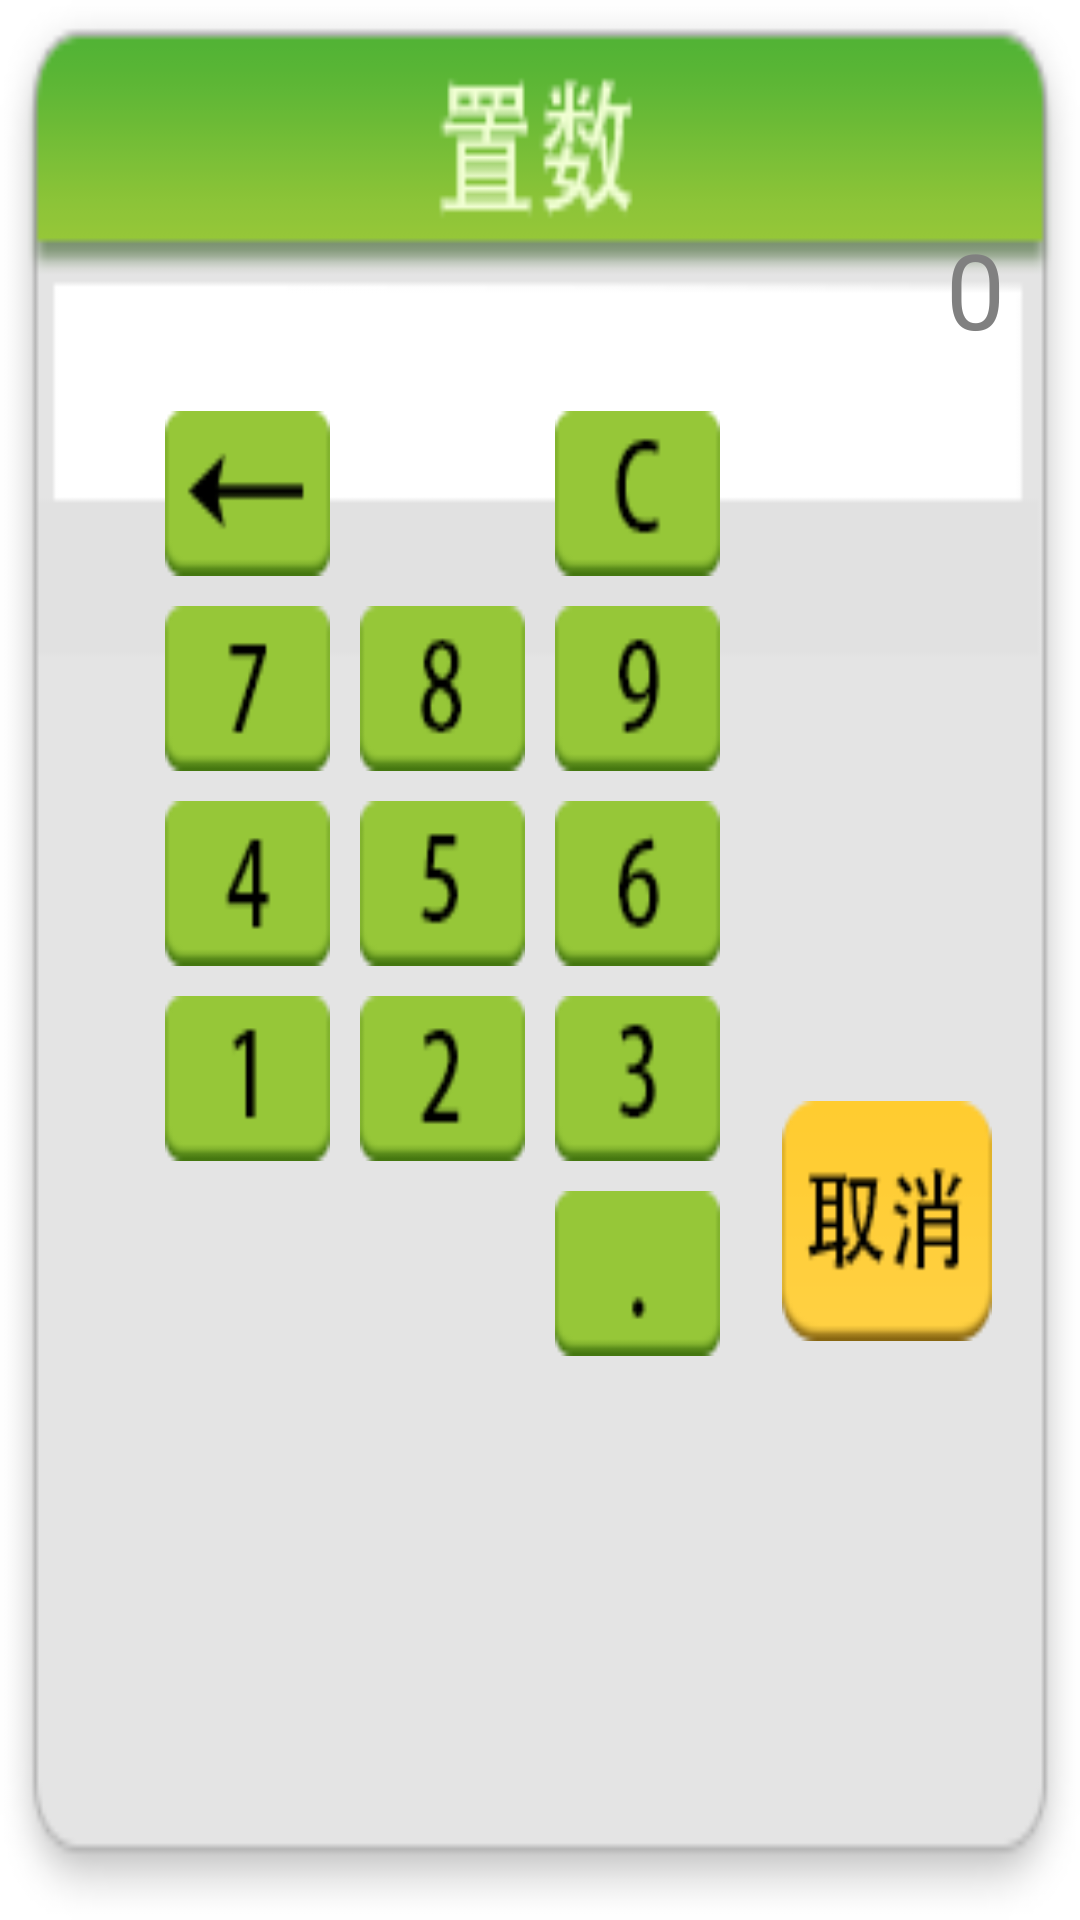

Layout XML and referenced resources for this Android screen:
<!-- AndroidManifest.xml: application theme AppTheme -->
<!-- res/layout/calculate_green_layout.xml -->
<?xml version="1.0" encoding="utf-8"?>
<LinearLayout xmlns:android="http://schemas.android.com/apk/res/android" 
    xmlns:tools="http://schemas.android.com/tools" 
    android:layout_width="360dp" 
    android:layout_height="480dp" 
    android:background="@drawable/bg_calculator_green"
    android:orientation="vertical" >  
    

    <TextView
        android:id="@+id/cal_tv"
        android:layout_width="320dp"
        android:layout_height="56dp"
        android:layout_marginLeft="20dp"
        android:layout_marginTop="66dp"
        android:gravity="right|center_vertical"
        android:paddingRight="5dp"
        android:paddingTop="5dp"
        android:hint="0"
        android:textColor="@color/black"
        android:singleLine="true"
        android:textSize="@dimen/activity_vertical_TextSize" />
    
    <LinearLayout 
        android:layout_width="match_parent"
        android:layout_height="match_parent"
        android:orientation="horizontal">
    
         
     <TableLayout  
         android:layout_width="0dp" 
         android:layout_weight="5"
         android:layout_height="match_parent" 
         android:layout_marginTop="10dp"
         android:layout_marginLeft="50dp"         
         > 
         
     	<TableRow > 
        <Button android:id="@+id/cal_back_btn" 
            android:layout_width="@dimen/cal_btn_widesize" 
            android:layout_height="@dimen/cal_btn_heightsize" 
            android:background="@drawable/cback_blue_btn" 
            android:layout_margin="@dimen/activity_vertical_margin2"/> 
        <Button android:id="@+id/cal_zf_btn" 
           android:layout_width="@dimen/cal_btn_widesize" 
            android:layout_height="@dimen/cal_btn_heightsize" 
            android:background="@drawable/czf_blue_btn" 
            android:layout_margin="@dimen/activity_vertical_margin2"/>    
        <Button android:id="@+id/cal_clear_btn" 
            android:layout_width="@dimen/cal_btn_widesize" 
            android:layout_height="@dimen/cal_btn_heightsize" 
            android:background="@drawable/cclear_blue_btn" 
            android:layout_margin="@dimen/activity_vertical_margin2"/> 
         </TableRow>           
         
        <TableRow > 
        <Button android:id="@+id/btn7" 
           android:layout_width="@dimen/cal_btn_widesize" 
            android:layout_height="@dimen/cal_btn_heightsize"  
            android:background="@drawable/c7_green_btn" 
            android:layout_margin="@dimen/activity_vertical_margin2"/> 
        <Button android:id="@+id/btn8" 
           android:layout_width="@dimen/cal_btn_widesize" 
            android:layout_height="@dimen/cal_btn_heightsize" 
            android:background="@drawable/c8_green_btn" 
            android:layout_margin="@dimen/activity_vertical_margin2"/>    
        <Button android:id="@+id/btn9" 
           android:layout_width="@dimen/cal_btn_widesize" 
            android:layout_height="@dimen/cal_btn_heightsize" 
            android:background="@drawable/c9_green_btn" 
            android:layout_margin="@dimen/activity_vertical_margin2"/> 
         </TableRow>   
         <TableRow > 
        <Button android:id="@+id/btn4" 
           android:layout_width="@dimen/cal_btn_widesize" 
            android:layout_height="@dimen/cal_btn_heightsize" 
            android:background="@drawable/c4_green_btn" 
            android:layout_margin="@dimen/activity_vertical_margin2"/>    
        <Button android:id="@+id/btn5" 
           android:layout_width="@dimen/cal_btn_widesize" 
            android:layout_height="@dimen/cal_btn_heightsize" 
            android:background="@drawable/c5_green_btn" 
            android:layout_margin="@dimen/activity_vertical_margin2"/> 
        <Button android:id="@+id/btn6" 
           android:layout_width="@dimen/cal_btn_widesize" 
            android:layout_height="@dimen/cal_btn_heightsize" 
            android:background="@drawable/c6_green_btn" 
            android:layout_margin="@dimen/activity_vertical_margin2"/> 
          
        </TableRow> 
         <TableRow > 
        <Button android:id="@+id/btn1" 
           android:layout_width="@dimen/cal_btn_widesize" 
            android:layout_height="@dimen/cal_btn_heightsize" 
            android:background="@drawable/c1_green_btn" 
            android:layout_margin="@dimen/activity_vertical_margin2"/>    
        <Button android:id="@+id/btn2" 
            android:layout_width="@dimen/cal_btn_widesize" 
            android:layout_height="@dimen/cal_btn_heightsize" 
            android:background="@drawable/c2_green_btn" 
            android:layout_margin="@dimen/activity_vertical_margin2"/> 
        <Button android:id="@+id/btn3" 
           android:layout_width="@dimen/cal_btn_widesize" 
            android:layout_height="@dimen/cal_btn_heightsize" 
            android:background="@drawable/c3_green_btn" 
            android:layout_margin="@dimen/activity_vertical_margin2"/> 
            
          
          
        </TableRow> 
           
        <TableRow > 
        <Button android:id="@+id/btn0" 
           android:layout_width="55dp" 
           android:layout_span="2"
            android:layout_height="@dimen/cal_btn_heightsize" 
            android:background="@drawable/c0_blue_btn" 
            android:layout_margin="@dimen/activity_vertical_margin2"/>    
        <Button android:id="@+id/btnPoint" 
           android:layout_width="@dimen/cal_btn_widesize" 
            android:layout_height="@dimen/cal_btn_heightsize" 
            android:background="@drawable/cpoint_blue_btn" 
            android:layout_margin="@dimen/activity_vertical_margin2"/> 

        </TableRow> 
                        
     </TableLayout>    
     
     <LinearLayout 
         android:layout_width="0dp" 
         android:layout_weight="2"
         android:layout_marginRight="15dp"
         android:layout_height="match_parent"
         android:orientation="vertical">
        
         <Button android:id="@+id/cal_confirm" 
           android:layout_width="70dp" 
           android:layout_marginTop="70dp"
            android:layout_height="170dp" 
            android:background="@drawable/cconfir_blue_btn"/>
         
         <Button android:id="@+id/cal_cancel" 
           android:layout_width="70dp" 
            android:layout_height="80dp" 
            android:layout_marginTop="5dp"
            android:background="@drawable/ccancle_blue_btn"/>
         
     </LinearLayout>
     
     </LinearLayout>
     
     
   
</LinearLayout>
<!-- resources referenced by this layout -->
<resources>
  <color name="black">#000000</color>
  <dimen name="activity_vertical_TextSize">35sp</dimen>
  <dimen name="activity_vertical_margin2">5dp</dimen>
  <dimen name="cal_btn_heightsize">55dp</dimen>
  <dimen name="cal_btn_widesize">55dp</dimen>
  <!-- drawable c3_green_btn (drawable) -->
  <?xml version="1.0" encoding="utf-8"?>
  <selector xmlns:android="http://schemas.android.com/apk/res/android" >
  	<item android:state_focused="true" android:drawable="@drawable/button_3_down_green" />	
      <item android:state_selected="true" android:drawable="@drawable/button_3_down_green" />
      <item android:state_pressed="true" android:drawable="@drawable/button_3_down_green" />
      <item android:drawable="@drawable/button_3_up_green"/>
  </selector>
  <!-- drawable c4_green_btn (drawable) -->
  <?xml version="1.0" encoding="utf-8"?>
  <selector xmlns:android="http://schemas.android.com/apk/res/android" >
  	<item android:state_focused="true" android:drawable="@drawable/button_4_down_green" />	
      <item android:state_selected="true" android:drawable="@drawable/button_4_down_green" />
      <item android:state_pressed="true" android:drawable="@drawable/button_4_down_green" />
      <item android:drawable="@drawable/button_4_up_green"/>
  </selector>
  <!-- drawable c5_green_btn (drawable) -->
  <?xml version="1.0" encoding="utf-8"?>
  <selector xmlns:android="http://schemas.android.com/apk/res/android" >
  	<item android:state_focused="true" android:drawable="@drawable/button_5_down_green" />	
      <item android:state_selected="true" android:drawable="@drawable/button_5_down_green" />
      <item android:state_pressed="true" android:drawable="@drawable/button_5_down_green" />
      <item android:drawable="@drawable/button_5_up_green"/>
  </selector>
  <!-- drawable c6_green_btn (drawable) -->
  <?xml version="1.0" encoding="utf-8"?>
  <selector xmlns:android="http://schemas.android.com/apk/res/android" >
  	<item android:state_focused="true" android:drawable="@drawable/button_6_down_green" />	
      <item android:state_selected="true" android:drawable="@drawable/button_6_down_green" />
      <item android:state_pressed="true" android:drawable="@drawable/button_6_down_green" />
      <item android:drawable="@drawable/button_6_up_green"/>
  </selector>
  <!-- drawable c7_green_btn (drawable) -->
  <?xml version="1.0" encoding="utf-8"?>
  <selector xmlns:android="http://schemas.android.com/apk/res/android" >
  	<item android:state_focused="true" android:drawable="@drawable/button_7_down_green" />	
      <item android:state_selected="true" android:drawable="@drawable/button_7_down_green" />
      <item android:state_pressed="true" android:drawable="@drawable/button_7_down_green" />
      <item android:drawable="@drawable/button_7_up_green"/>
  </selector>
  <!-- drawable c8_green_btn (drawable) -->
  <?xml version="1.0" encoding="utf-8"?>
  <selector xmlns:android="http://schemas.android.com/apk/res/android" >
  	<item android:state_focused="true" android:drawable="@drawable/button_8_down_green" />	
      <item android:state_selected="true" android:drawable="@drawable/button_8_down_green" />
      <item android:state_pressed="true" android:drawable="@drawable/button_8_down_green" />
      <item android:drawable="@drawable/button_8_up_green"/>
  </selector>
  <!-- drawable c9_green_btn (drawable) -->
  <?xml version="1.0" encoding="utf-8"?>
  <selector xmlns:android="http://schemas.android.com/apk/res/android" >
  	<item android:state_focused="true" android:drawable="@drawable/button_9_down_green" />	
      <item android:state_selected="true" android:drawable="@drawable/button_9_down_green" />
      <item android:state_pressed="true" android:drawable="@drawable/button_9_down_green" />
      <item android:drawable="@drawable/button_9_up_green"/>
  </selector>
  <style name="AppTheme" parent="AppBaseTheme">
          
      </style>
  <style name="AppBaseTheme" parent="android:Theme.Light">
          
      </style>
</resources>
